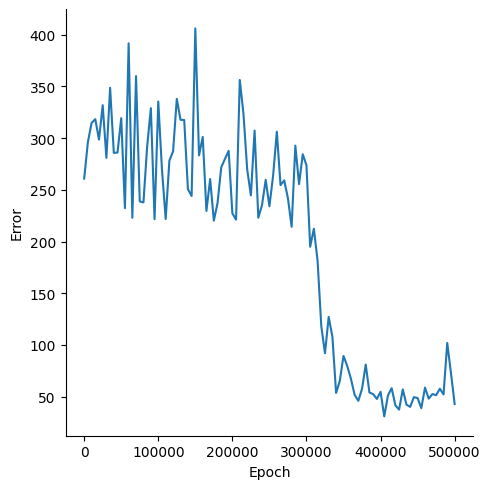

The file beside this chart, header and first rows:
, Epoch, Error
0, 0, 260.8
1, 5000, 296.2
2, 10000, 314.8
3, 15000, 318.3
4, 20000, 298.7
5, 25000, 331.9
6, 30000, 281
7, 35000, 348.8
8, 40000, 285.8
9, 45000, 286.1
10, 50000, 319.3
11, 55000, 232.3
12, 60000, 391.8
13, 65000, 223
14, 70000, 360
15, 75000, 238.8
16, 80000, 237.9
17, 85000, 291.8
18, 90000, 329
19, 95000, 221.7
20, 100000, 335.5
21, 105000, 269.5
22, 110000, 221.8
23, 115000, 278.3
24, 120000, 287.4
25, 125000, 338
26, 130000, 317.8
27, 135000, 317.6
28, 140000, 250.6
29, 145000, 244.1
30, 150000, 406.2
31, 155000, 283.4
32, 160000, 301.2
33, 165000, 229.6
34, 170000, 260.5
35, 175000, 220.2
36, 180000, 237.3
37, 185000, 271.9
38, 190000, 279.9
39, 195000, 287.7
40, 200000, 227.2
41, 205000, 221.2
42, 210000, 356.3
43, 215000, 323.4
44, 220000, 269.9
45, 225000, 244.6
46, 230000, 307.3
47, 235000, 223
48, 240000, 235.3
49, 245000, 259.7
50, 250000, 234.1
51, 255000, 263.8
52, 260000, 306.3
53, 265000, 254.6
54, 270000, 259.2
55, 275000, 241.8
56, 280000, 214.3
57, 285000, 292.8
58, 290000, 255.6
59, 295000, 284.4
... 41 more rows
